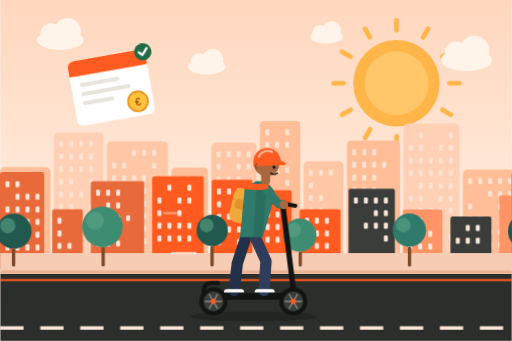
t = 0.00 s
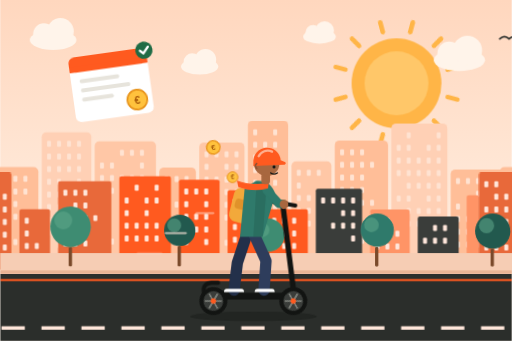
t = 1.67 s
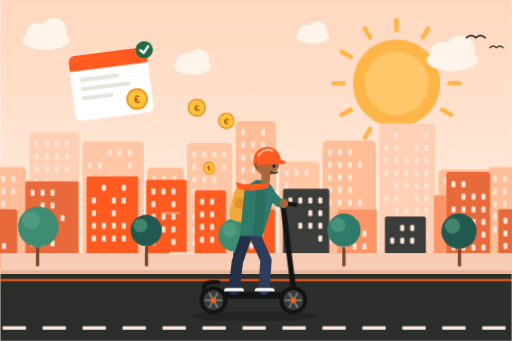
t = 3.33 s
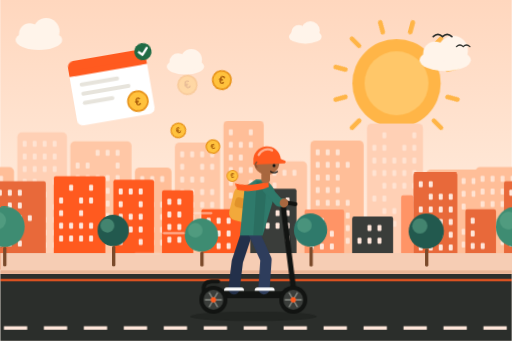
t = 5.00 s
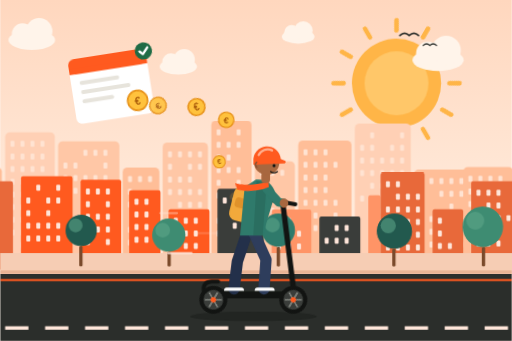
t = 6.67 s
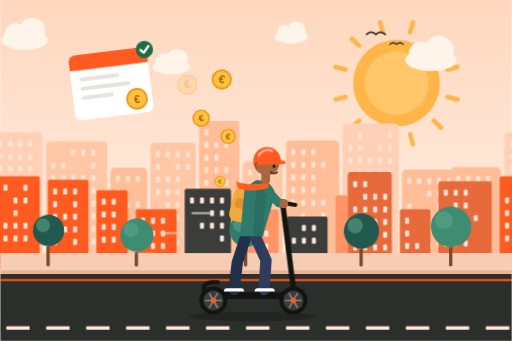
t = 8.33 s

The animated SVG that drew these frames (rendered in a browser with its animation timeline set to each time). Animation: 13 CSS @keyframes rules; frames cover the first 8.33 s, repeats indefinitely.

<svg xmlns="http://www.w3.org/2000/svg" viewBox="0 0 1536 1024" width="1536" height="1024" role="img" aria-labelledby="t">
<title id="t">Illustration : un salarié file en trottinette électrique dans une ville ensoleillée, des pièces en euros s'envolent derrière lui</title>
<style>
.scroll-slow{animation:scroll 70s linear infinite}
.scroll-mid{animation:scroll 26s linear infinite}
.scroll-fast{animation:scroll 11s linear infinite}
.clouds{animation:scroll 120s linear infinite}
@keyframes scroll{to{transform:translateX(-1536px)}}
.rays{transform-origin:0 0;animation:spin 40s linear infinite}
@keyframes spin{to{transform:rotate(360deg)}}
.sun-core{transform-origin:1190px 250px;animation:pulse 4s ease-in-out infinite}
@keyframes pulse{50%{transform:scale(1.04)}}
.dash{animation:dash .55s linear infinite}
@keyframes dash{to{stroke-dashoffset:-120}}
.wheel{animation:spin .5s linear infinite}
.rider{animation:bob .9s ease-in-out infinite}
@keyframes bob{50%{transform:translateY(-5px)}}
.scarf{transform-origin:806px 548px;animation:flap .45s ease-in-out infinite alternate}
@keyframes flap{to{transform:rotate(-9deg) scaleX(1.08)}}
.sway{transform-box:fill-box;transform-origin:50% 100%;animation:sway 3.2s ease-in-out infinite alternate}
@keyframes sway{from{transform:rotate(-2deg)}to{transform:rotate(2deg)}}
.speed line{animation:speed 1.1s linear infinite}
.speed line:nth-child(2){animation-delay:-.35s}.speed line:nth-child(3){animation-delay:-.7s}
@keyframes speed{0%{transform:translateX(40px);opacity:0}30%{opacity:.9}100%{transform:translateX(-160px);opacity:0}}
.coin{opacity:0;transform:translate(700px,600px);animation:rise0 5.5s ease-out infinite}
.coin.c1{animation-name:rise1}.coin.c2{animation-name:rise2}
@keyframes rise0{0%{opacity:0;transform:translate(705px,600px) scale(.5)}12%{opacity:1}80%{opacity:1}100%{opacity:0;transform:translate(560px,250px) scale(1.05) rotate(-20deg)}}
@keyframes rise1{0%{opacity:0;transform:translate(705px,600px) scale(.5)}12%{opacity:1}80%{opacity:1}100%{opacity:0;transform:translate(660px,190px) scale(1.1) rotate(15deg)}}
@keyframes rise2{0%{opacity:0;transform:translate(705px,600px) scale(.5)}12%{opacity:1}80%{opacity:1}100%{opacity:0;transform:translate(460px,300px) scale(.95) rotate(-35deg)}}
.badge{transform-origin:330px 250px;animation:badge 5.5s ease-in-out infinite}
@keyframes badge{0%,100%{transform:translateY(0) rotate(-4deg)}50%{transform:translateY(-12px) rotate(-1deg)}}
.bird{animation:bird 30s linear infinite}
@keyframes bird{from{transform:translate(1600px,0)}to{transform:translate(-200px,-60px)}}
@media (prefers-reduced-motion:reduce){*{animation:none!important}.coin{opacity:1}.coin.c0{transform:translate(610px,380px)}.coin.c1{transform:translate(680px,300px)}.coin.c2{transform:translate(540px,430px)}}
</style>
<defs>
 <linearGradient id="sky" x1="0" y1="0" x2="0" y2="1"><stop offset="0" stop-color="#FFD7BE"/><stop offset=".65" stop-color="#FFEBDC"/><stop offset="1" stop-color="#FFF4EA"/></linearGradient>
</defs>
<rect width="1536" height="1024" fill="url(#sky)"/>
<g transform="translate(1190 250)"><g class="rays"><rect x="-7" y="-196" width="14" height="44" rx="7" fill="#FFB547" transform="rotate(0)"/><rect x="-7" y="-196" width="14" height="44" rx="7" fill="#FFB547" transform="rotate(30)"/><rect x="-7" y="-196" width="14" height="44" rx="7" fill="#FFB547" transform="rotate(60)"/><rect x="-7" y="-196" width="14" height="44" rx="7" fill="#FFB547" transform="rotate(90)"/><rect x="-7" y="-196" width="14" height="44" rx="7" fill="#FFB547" transform="rotate(120)"/><rect x="-7" y="-196" width="14" height="44" rx="7" fill="#FFB547" transform="rotate(150)"/><rect x="-7" y="-196" width="14" height="44" rx="7" fill="#FFB547" transform="rotate(180)"/><rect x="-7" y="-196" width="14" height="44" rx="7" fill="#FFB547" transform="rotate(210)"/><rect x="-7" y="-196" width="14" height="44" rx="7" fill="#FFB547" transform="rotate(240)"/><rect x="-7" y="-196" width="14" height="44" rx="7" fill="#FFB547" transform="rotate(270)"/><rect x="-7" y="-196" width="14" height="44" rx="7" fill="#FFB547" transform="rotate(300)"/><rect x="-7" y="-196" width="14" height="44" rx="7" fill="#FFB547" transform="rotate(330)"/></g></g>
<circle class="sun-core" cx="1190" cy="250" r="130" fill="#FFB547"/>
<circle cx="1190" cy="250" r="96" fill="#FFC769"/>
<g class="clouds"><g transform="translate(180 120) scale(1.00)"><ellipse cx="0" cy="0" rx="70" ry="30" fill="#FFF4EA"/><circle cx="-28" cy="-18" r="32" fill="#FFF4EA"/><circle cx="22" cy="-26" r="40" fill="#FFF4EA"/></g><g transform="translate(620 200) scale(0.80)"><ellipse cx="0" cy="0" rx="70" ry="30" fill="#FFF4EA"/><circle cx="-28" cy="-18" r="32" fill="#FFF4EA"/><circle cx="22" cy="-26" r="40" fill="#FFF4EA"/></g><g transform="translate(980 110) scale(0.70)"><ellipse cx="0" cy="0" rx="70" ry="30" fill="#FFF4EA"/><circle cx="-28" cy="-18" r="32" fill="#FFF4EA"/><circle cx="22" cy="-26" r="40" fill="#FFF4EA"/></g><g transform="translate(1400 180) scale(1.10)"><ellipse cx="0" cy="0" rx="70" ry="30" fill="#FFF4EA"/><circle cx="-28" cy="-18" r="32" fill="#FFF4EA"/><circle cx="22" cy="-26" r="40" fill="#FFF4EA"/></g><g transform="translate(1536 0)"><g transform="translate(180 120) scale(1.00)"><ellipse cx="0" cy="0" rx="70" ry="30" fill="#FFF4EA"/><circle cx="-28" cy="-18" r="32" fill="#FFF4EA"/><circle cx="22" cy="-26" r="40" fill="#FFF4EA"/></g><g transform="translate(620 200) scale(0.80)"><ellipse cx="0" cy="0" rx="70" ry="30" fill="#FFF4EA"/><circle cx="-28" cy="-18" r="32" fill="#FFF4EA"/><circle cx="22" cy="-26" r="40" fill="#FFF4EA"/></g><g transform="translate(980 110) scale(0.70)"><ellipse cx="0" cy="0" rx="70" ry="30" fill="#FFF4EA"/><circle cx="-28" cy="-18" r="32" fill="#FFF4EA"/><circle cx="22" cy="-26" r="40" fill="#FFF4EA"/></g><g transform="translate(1400 180) scale(1.10)"><ellipse cx="0" cy="0" rx="70" ry="30" fill="#FFF4EA"/><circle cx="-28" cy="-18" r="32" fill="#FFF4EA"/><circle cx="22" cy="-26" r="40" fill="#FFF4EA"/></g></g></g>
<g class="bird"><path d="M0 120 q14 -14 28 0 q14 -14 28 0" fill="none" stroke="#2B2E2B" stroke-width="5" stroke-linecap="round"/><path d="M70 150 q10 -10 20 0 q10 -10 20 0" fill="none" stroke="#2B2E2B" stroke-width="4" stroke-linecap="round"/></g>
<g class="scroll-slow"><g><rect x="0" y="502" width="151" height="298" rx="14" fill="#FFBE98"/><rect x="16" y="528" width="12" height="18" rx="3" fill="#FFE3D2"/><rect x="46" y="528" width="12" height="18" rx="3" fill="#FFE3D2"/><rect x="76" y="528" width="12" height="18" rx="3" fill="#FFE3D2"/><rect x="106" y="528" width="12" height="18" rx="3" fill="#FFE3D2"/><rect x="16" y="566" width="12" height="18" rx="3" fill="#FFE3D2"/><rect x="46" y="566" width="12" height="18" rx="3" fill="#FFE3D2"/><rect x="76" y="566" width="12" height="18" rx="3" fill="#FFE3D2"/><rect x="106" y="566" width="12" height="18" rx="3" fill="#FFE3D2"/><rect x="16" y="604" width="12" height="18" rx="3" fill="#FFE3D2"/><rect x="46" y="604" width="12" height="18" rx="3" fill="#FFE3D2"/><rect x="76" y="604" width="12" height="18" rx="3" fill="#FFE3D2"/><rect x="16" y="642" width="12" height="18" rx="3" fill="#FFE3D2"/><rect x="46" y="642" width="12" height="18" rx="3" fill="#FFE3D2"/><rect x="76" y="642" width="12" height="18" rx="3" fill="#FFE3D2"/><rect x="16" y="680" width="12" height="18" rx="3" fill="#FFE3D2"/><rect x="46" y="680" width="12" height="18" rx="3" fill="#FFE3D2"/><rect x="106" y="680" width="12" height="18" rx="3" fill="#FFE3D2"/><rect x="46" y="718" width="12" height="18" rx="3" fill="#FFE3D2"/><rect x="76" y="718" width="12" height="18" rx="3" fill="#FFE3D2"/><rect x="106" y="718" width="12" height="18" rx="3" fill="#FFE3D2"/><rect x="161" y="397" width="149" height="403" rx="14" fill="#FFD0B5"/><rect x="177" y="423" width="12" height="18" rx="3" fill="#FFE3D2"/><rect x="207" y="423" width="12" height="18" rx="3" fill="#FFE3D2"/><rect x="237" y="423" width="12" height="18" rx="3" fill="#FFE3D2"/><rect x="267" y="423" width="12" height="18" rx="3" fill="#FFE3D2"/><rect x="177" y="461" width="12" height="18" rx="3" fill="#FFE3D2"/><rect x="207" y="461" width="12" height="18" rx="3" fill="#FFE3D2"/><rect x="237" y="461" width="12" height="18" rx="3" fill="#FFE3D2"/><rect x="267" y="461" width="12" height="18" rx="3" fill="#FFE3D2"/><rect x="177" y="499" width="12" height="18" rx="3" fill="#FFE3D2"/><rect x="207" y="499" width="12" height="18" rx="3" fill="#FFE3D2"/><rect x="237" y="499" width="12" height="18" rx="3" fill="#FFE3D2"/><rect x="267" y="499" width="12" height="18" rx="3" fill="#FFE3D2"/><rect x="177" y="537" width="12" height="18" rx="3" fill="#FFE3D2"/><rect x="207" y="537" width="12" height="18" rx="3" fill="#FFE3D2"/><rect x="267" y="537" width="12" height="18" rx="3" fill="#FFE3D2"/><rect x="177" y="575" width="12" height="18" rx="3" fill="#FFE3D2"/><rect x="207" y="575" width="12" height="18" rx="3" fill="#FFE3D2"/><rect x="237" y="575" width="12" height="18" rx="3" fill="#FFE3D2"/><rect x="177" y="613" width="12" height="18" rx="3" fill="#FFE3D2"/><rect x="207" y="613" width="12" height="18" rx="3" fill="#FFE3D2"/><rect x="267" y="613" width="12" height="18" rx="3" fill="#FFE3D2"/><rect x="177" y="651" width="12" height="18" rx="3" fill="#FFE3D2"/><rect x="207" y="651" width="12" height="18" rx="3" fill="#FFE3D2"/><rect x="237" y="651" width="12" height="18" rx="3" fill="#FFE3D2"/><rect x="267" y="651" width="12" height="18" rx="3" fill="#FFE3D2"/><rect x="177" y="689" width="12" height="18" rx="3" fill="#FFE3D2"/><rect x="207" y="689" width="12" height="18" rx="3" fill="#FFE3D2"/><rect x="237" y="689" width="12" height="18" rx="3" fill="#FFE3D2"/><rect x="267" y="689" width="12" height="18" rx="3" fill="#FFE3D2"/><rect x="207" y="727" width="12" height="18" rx="3" fill="#FFE3D2"/><rect x="237" y="727" width="12" height="18" rx="3" fill="#FFE3D2"/><rect x="267" y="727" width="12" height="18" rx="3" fill="#FFE3D2"/><rect x="320" y="424" width="184" height="376" rx="14" fill="#FFC7A6"/><rect x="396" y="450" width="12" height="18" rx="3" fill="#FFE3D2"/><rect x="426" y="450" width="12" height="18" rx="3" fill="#FFE3D2"/><rect x="456" y="450" width="12" height="18" rx="3" fill="#FFE3D2"/><rect x="336" y="488" width="12" height="18" rx="3" fill="#FFE3D2"/><rect x="366" y="488" width="12" height="18" rx="3" fill="#FFE3D2"/><rect x="456" y="488" width="12" height="18" rx="3" fill="#FFE3D2"/><rect x="336" y="526" width="12" height="18" rx="3" fill="#FFE3D2"/><rect x="366" y="526" width="12" height="18" rx="3" fill="#FFE3D2"/><rect x="396" y="526" width="12" height="18" rx="3" fill="#FFE3D2"/><rect x="426" y="526" width="12" height="18" rx="3" fill="#FFE3D2"/><rect x="456" y="526" width="12" height="18" rx="3" fill="#FFE3D2"/><rect x="336" y="564" width="12" height="18" rx="3" fill="#FFE3D2"/><rect x="366" y="564" width="12" height="18" rx="3" fill="#FFE3D2"/><rect x="396" y="564" width="12" height="18" rx="3" fill="#FFE3D2"/><rect x="426" y="564" width="12" height="18" rx="3" fill="#FFE3D2"/><rect x="456" y="564" width="12" height="18" rx="3" fill="#FFE3D2"/><rect x="336" y="602" width="12" height="18" rx="3" fill="#FFE3D2"/><rect x="396" y="602" width="12" height="18" rx="3" fill="#FFE3D2"/><rect x="426" y="602" width="12" height="18" rx="3" fill="#FFE3D2"/><rect x="456" y="602" width="12" height="18" rx="3" fill="#FFE3D2"/><rect x="426" y="640" width="12" height="18" rx="3" fill="#FFE3D2"/><rect x="456" y="640" width="12" height="18" rx="3" fill="#FFE3D2"/><rect x="336" y="678" width="12" height="18" rx="3" fill="#FFE3D2"/><rect x="426" y="678" width="12" height="18" rx="3" fill="#FFE3D2"/><rect x="456" y="678" width="12" height="18" rx="3" fill="#FFE3D2"/><rect x="336" y="716" width="12" height="18" rx="3" fill="#FFE3D2"/><rect x="366" y="716" width="12" height="18" rx="3" fill="#FFE3D2"/><rect x="396" y="716" width="12" height="18" rx="3" fill="#FFE3D2"/><rect x="426" y="716" width="12" height="18" rx="3" fill="#FFE3D2"/><rect x="456" y="716" width="12" height="18" rx="3" fill="#FFE3D2"/><rect x="514" y="503" width="110" height="297" rx="14" fill="#FFBE98"/><rect x="530" y="529" width="12" height="18" rx="3" fill="#FFE3D2"/><rect x="560" y="529" width="12" height="18" rx="3" fill="#FFE3D2"/><rect x="590" y="529" width="12" height="18" rx="3" fill="#FFE3D2"/><rect x="530" y="567" width="12" height="18" rx="3" fill="#FFE3D2"/><rect x="530" y="605" width="12" height="18" rx="3" fill="#FFE3D2"/><rect x="560" y="605" width="12" height="18" rx="3" fill="#FFE3D2"/><rect x="590" y="605" width="12" height="18" rx="3" fill="#FFE3D2"/><rect x="590" y="643" width="12" height="18" rx="3" fill="#FFE3D2"/><rect x="530" y="681" width="12" height="18" rx="3" fill="#FFE3D2"/><rect x="560" y="681" width="12" height="18" rx="3" fill="#FFE3D2"/><rect x="590" y="681" width="12" height="18" rx="3" fill="#FFE3D2"/><rect x="530" y="719" width="12" height="18" rx="3" fill="#FFE3D2"/><rect x="560" y="719" width="12" height="18" rx="3" fill="#FFE3D2"/><rect x="590" y="719" width="12" height="18" rx="3" fill="#FFE3D2"/><rect x="634" y="428" width="136" height="372" rx="14" fill="#FFC7A6"/><rect x="650" y="454" width="12" height="18" rx="3" fill="#FFE3D2"/><rect x="680" y="454" width="12" height="18" rx="3" fill="#FFE3D2"/><rect x="710" y="454" width="12" height="18" rx="3" fill="#FFE3D2"/><rect x="740" y="454" width="12" height="18" rx="3" fill="#FFE3D2"/><rect x="650" y="492" width="12" height="18" rx="3" fill="#FFE3D2"/><rect x="710" y="492" width="12" height="18" rx="3" fill="#FFE3D2"/><rect x="740" y="492" width="12" height="18" rx="3" fill="#FFE3D2"/><rect x="650" y="530" width="12" height="18" rx="3" fill="#FFE3D2"/><rect x="680" y="530" width="12" height="18" rx="3" fill="#FFE3D2"/><rect x="710" y="530" width="12" height="18" rx="3" fill="#FFE3D2"/><rect x="650" y="568" width="12" height="18" rx="3" fill="#FFE3D2"/><rect x="680" y="568" width="12" height="18" rx="3" fill="#FFE3D2"/><rect x="710" y="568" width="12" height="18" rx="3" fill="#FFE3D2"/><rect x="740" y="568" width="12" height="18" rx="3" fill="#FFE3D2"/><rect x="680" y="606" width="12" height="18" rx="3" fill="#FFE3D2"/><rect x="710" y="606" width="12" height="18" rx="3" fill="#FFE3D2"/><rect x="740" y="606" width="12" height="18" rx="3" fill="#FFE3D2"/><rect x="650" y="644" width="12" height="18" rx="3" fill="#FFE3D2"/><rect x="680" y="644" width="12" height="18" rx="3" fill="#FFE3D2"/><rect x="710" y="644" width="12" height="18" rx="3" fill="#FFE3D2"/><rect x="740" y="644" width="12" height="18" rx="3" fill="#FFE3D2"/><rect x="650" y="682" width="12" height="18" rx="3" fill="#FFE3D2"/><rect x="680" y="682" width="12" height="18" rx="3" fill="#FFE3D2"/><rect x="740" y="682" width="12" height="18" rx="3" fill="#FFE3D2"/><rect x="650" y="720" width="12" height="18" rx="3" fill="#FFE3D2"/><rect x="710" y="720" width="12" height="18" rx="3" fill="#FFE3D2"/><rect x="740" y="720" width="12" height="18" rx="3" fill="#FFE3D2"/><rect x="780" y="362" width="121" height="438" rx="14" fill="#FFBE98"/><rect x="796" y="388" width="12" height="18" rx="3" fill="#FFE3D2"/><rect x="856" y="388" width="12" height="18" rx="3" fill="#FFE3D2"/><rect x="796" y="426" width="12" height="18" rx="3" fill="#FFE3D2"/><rect x="826" y="426" width="12" height="18" rx="3" fill="#FFE3D2"/><rect x="856" y="426" width="12" height="18" rx="3" fill="#FFE3D2"/><rect x="796" y="464" width="12" height="18" rx="3" fill="#FFE3D2"/><rect x="826" y="464" width="12" height="18" rx="3" fill="#FFE3D2"/><rect x="796" y="502" width="12" height="18" rx="3" fill="#FFE3D2"/><rect x="826" y="502" width="12" height="18" rx="3" fill="#FFE3D2"/><rect x="856" y="502" width="12" height="18" rx="3" fill="#FFE3D2"/><rect x="796" y="540" width="12" height="18" rx="3" fill="#FFE3D2"/><rect x="856" y="540" width="12" height="18" rx="3" fill="#FFE3D2"/><rect x="796" y="578" width="12" height="18" rx="3" fill="#FFE3D2"/><rect x="826" y="578" width="12" height="18" rx="3" fill="#FFE3D2"/><rect x="826" y="616" width="12" height="18" rx="3" fill="#FFE3D2"/><rect x="856" y="616" width="12" height="18" rx="3" fill="#FFE3D2"/><rect x="796" y="654" width="12" height="18" rx="3" fill="#FFE3D2"/><rect x="826" y="654" width="12" height="18" rx="3" fill="#FFE3D2"/><rect x="796" y="692" width="12" height="18" rx="3" fill="#FFE3D2"/><rect x="826" y="692" width="12" height="18" rx="3" fill="#FFE3D2"/><rect x="911" y="484" width="120" height="316" rx="14" fill="#FFC7A6"/><rect x="927" y="510" width="12" height="18" rx="3" fill="#FFE3D2"/><rect x="957" y="510" width="12" height="18" rx="3" fill="#FFE3D2"/><rect x="987" y="510" width="12" height="18" rx="3" fill="#FFE3D2"/><rect x="927" y="548" width="12" height="18" rx="3" fill="#FFE3D2"/><rect x="927" y="586" width="12" height="18" rx="3" fill="#FFE3D2"/><rect x="957" y="586" width="12" height="18" rx="3" fill="#FFE3D2"/><rect x="927" y="624" width="12" height="18" rx="3" fill="#FFE3D2"/><rect x="957" y="624" width="12" height="18" rx="3" fill="#FFE3D2"/><rect x="957" y="662" width="12" height="18" rx="3" fill="#FFE3D2"/><rect x="987" y="662" width="12" height="18" rx="3" fill="#FFE3D2"/><rect x="927" y="700" width="12" height="18" rx="3" fill="#FFE3D2"/><rect x="987" y="700" width="12" height="18" rx="3" fill="#FFE3D2"/><rect x="1041" y="422" width="160" height="378" rx="14" fill="#FFBE98"/><rect x="1057" y="448" width="12" height="18" rx="3" fill="#FFE3D2"/><rect x="1087" y="448" width="12" height="18" rx="3" fill="#FFE3D2"/><rect x="1117" y="448" width="12" height="18" rx="3" fill="#FFE3D2"/><rect x="1057" y="486" width="12" height="18" rx="3" fill="#FFE3D2"/><rect x="1087" y="486" width="12" height="18" rx="3" fill="#FFE3D2"/><rect x="1117" y="486" width="12" height="18" rx="3" fill="#FFE3D2"/><rect x="1147" y="486" width="12" height="18" rx="3" fill="#FFE3D2"/><rect x="1057" y="524" width="12" height="18" rx="3" fill="#FFE3D2"/><rect x="1087" y="524" width="12" height="18" rx="3" fill="#FFE3D2"/><rect x="1117" y="524" width="12" height="18" rx="3" fill="#FFE3D2"/><rect x="1057" y="562" width="12" height="18" rx="3" fill="#FFE3D2"/><rect x="1087" y="562" width="12" height="18" rx="3" fill="#FFE3D2"/><rect x="1117" y="562" width="12" height="18" rx="3" fill="#FFE3D2"/><rect x="1057" y="600" width="12" height="18" rx="3" fill="#FFE3D2"/><rect x="1087" y="600" width="12" height="18" rx="3" fill="#FFE3D2"/><rect x="1117" y="600" width="12" height="18" rx="3" fill="#FFE3D2"/><rect x="1147" y="600" width="12" height="18" rx="3" fill="#FFE3D2"/><rect x="1087" y="638" width="12" height="18" rx="3" fill="#FFE3D2"/><rect x="1147" y="638" width="12" height="18" rx="3" fill="#FFE3D2"/><rect x="1057" y="676" width="12" height="18" rx="3" fill="#FFE3D2"/><rect x="1087" y="676" width="12" height="18" rx="3" fill="#FFE3D2"/><rect x="1117" y="676" width="12" height="18" rx="3" fill="#FFE3D2"/><rect x="1147" y="676" width="12" height="18" rx="3" fill="#FFE3D2"/><rect x="1057" y="714" width="12" height="18" rx="3" fill="#FFE3D2"/><rect x="1117" y="714" width="12" height="18" rx="3" fill="#FFE3D2"/><rect x="1147" y="714" width="12" height="18" rx="3" fill="#FFE3D2"/><rect x="1211" y="371" width="168" height="429" rx="14" fill="#FFD0B5"/><rect x="1257" y="397" width="12" height="18" rx="3" fill="#FFE3D2"/><rect x="1347" y="397" width="12" height="18" rx="3" fill="#FFE3D2"/><rect x="1227" y="435" width="12" height="18" rx="3" fill="#FFE3D2"/><rect x="1257" y="435" width="12" height="18" rx="3" fill="#FFE3D2"/><rect x="1317" y="435" width="12" height="18" rx="3" fill="#FFE3D2"/><rect x="1347" y="435" width="12" height="18" rx="3" fill="#FFE3D2"/><rect x="1227" y="473" width="12" height="18" rx="3" fill="#FFE3D2"/><rect x="1257" y="473" width="12" height="18" rx="3" fill="#FFE3D2"/><rect x="1287" y="473" width="12" height="18" rx="3" fill="#FFE3D2"/><rect x="1317" y="473" width="12" height="18" rx="3" fill="#FFE3D2"/><rect x="1347" y="473" width="12" height="18" rx="3" fill="#FFE3D2"/><rect x="1227" y="511" width="12" height="18" rx="3" fill="#FFE3D2"/><rect x="1257" y="511" width="12" height="18" rx="3" fill="#FFE3D2"/><rect x="1287" y="511" width="12" height="18" rx="3" fill="#FFE3D2"/><rect x="1317" y="511" width="12" height="18" rx="3" fill="#FFE3D2"/><rect x="1347" y="511" width="12" height="18" rx="3" fill="#FFE3D2"/><rect x="1257" y="549" width="12" height="18" rx="3" fill="#FFE3D2"/><rect x="1287" y="549" width="12" height="18" rx="3" fill="#FFE3D2"/><rect x="1317" y="549" width="12" height="18" rx="3" fill="#FFE3D2"/><rect x="1347" y="549" width="12" height="18" rx="3" fill="#FFE3D2"/><rect x="1227" y="587" width="12" height="18" rx="3" fill="#FFE3D2"/><rect x="1257" y="587" width="12" height="18" rx="3" fill="#FFE3D2"/><rect x="1317" y="587" width="12" height="18" rx="3" fill="#FFE3D2"/><rect x="1347" y="587" width="12" height="18" rx="3" fill="#FFE3D2"/><rect x="1257" y="625" width="12" height="18" rx="3" fill="#FFE3D2"/><rect x="1287" y="625" width="12" height="18" rx="3" fill="#FFE3D2"/><rect x="1317" y="625" width="12" height="18" rx="3" fill="#FFE3D2"/><rect x="1347" y="625" width="12" height="18" rx="3" fill="#FFE3D2"/><rect x="1257" y="663" width="12" height="18" rx="3" fill="#FFE3D2"/><rect x="1287" y="663" width="12" height="18" rx="3" fill="#FFE3D2"/><rect x="1317" y="663" width="12" height="18" rx="3" fill="#FFE3D2"/><rect x="1317" y="701" width="12" height="18" rx="3" fill="#FFE3D2"/><rect x="1347" y="701" width="12" height="18" rx="3" fill="#FFE3D2"/><rect x="1389" y="509" width="163" height="291" rx="14" fill="#FFBE98"/><rect x="1405" y="535" width="12" height="18" rx="3" fill="#FFE3D2"/><rect x="1435" y="535" width="12" height="18" rx="3" fill="#FFE3D2"/><rect x="1465" y="535" width="12" height="18" rx="3" fill="#FFE3D2"/><rect x="1495" y="535" width="12" height="18" rx="3" fill="#FFE3D2"/><rect x="1525" y="535" width="12" height="18" rx="3" fill="#FFE3D2"/><rect x="1465" y="573" width="12" height="18" rx="3" fill="#FFE3D2"/><rect x="1495" y="573" width="12" height="18" rx="3" fill="#FFE3D2"/><rect x="1525" y="573" width="12" height="18" rx="3" fill="#FFE3D2"/><rect x="1405" y="611" width="12" height="18" rx="3" fill="#FFE3D2"/><rect x="1495" y="611" width="12" height="18" rx="3" fill="#FFE3D2"/><rect x="1405" y="649" width="12" height="18" rx="3" fill="#FFE3D2"/><rect x="1435" y="649" width="12" height="18" rx="3" fill="#FFE3D2"/><rect x="1525" y="649" width="12" height="18" rx="3" fill="#FFE3D2"/><rect x="1405" y="687" width="12" height="18" rx="3" fill="#FFE3D2"/><rect x="1435" y="687" width="12" height="18" rx="3" fill="#FFE3D2"/><rect x="1465" y="687" width="12" height="18" rx="3" fill="#FFE3D2"/><rect x="1495" y="687" width="12" height="18" rx="3" fill="#FFE3D2"/><rect x="1525" y="687" width="12" height="18" rx="3" fill="#FFE3D2"/><rect x="1405" y="725" width="12" height="18" rx="3" fill="#FFE3D2"/><rect x="1435" y="725" width="12" height="18" rx="3" fill="#FFE3D2"/><rect x="1465" y="725" width="12" height="18" rx="3" fill="#FFE3D2"/><rect x="1495" y="725" width="12" height="18" rx="3" fill="#FFE3D2"/><rect x="1525" y="725" width="12" height="18" rx="3" fill="#FFE3D2"/></g><g transform="translate(1536 0)"><rect x="0" y="502" width="151" height="298" rx="14" fill="#FFBE98"/><rect x="16" y="528" width="12" height="18" rx="3" fill="#FFE3D2"/><rect x="46" y="528" width="12" height="18" rx="3" fill="#FFE3D2"/><rect x="76" y="528" width="12" height="18" rx="3" fill="#FFE3D2"/><rect x="106" y="528" width="12" height="18" rx="3" fill="#FFE3D2"/><rect x="16" y="566" width="12" height="18" rx="3" fill="#FFE3D2"/><rect x="46" y="566" width="12" height="18" rx="3" fill="#FFE3D2"/><rect x="76" y="566" width="12" height="18" rx="3" fill="#FFE3D2"/><rect x="106" y="566" width="12" height="18" rx="3" fill="#FFE3D2"/><rect x="16" y="604" width="12" height="18" rx="3" fill="#FFE3D2"/><rect x="46" y="604" width="12" height="18" rx="3" fill="#FFE3D2"/><rect x="76" y="604" width="12" height="18" rx="3" fill="#FFE3D2"/><rect x="16" y="642" width="12" height="18" rx="3" fill="#FFE3D2"/><rect x="46" y="642" width="12" height="18" rx="3" fill="#FFE3D2"/><rect x="76" y="642" width="12" height="18" rx="3" fill="#FFE3D2"/><rect x="16" y="680" width="12" height="18" rx="3" fill="#FFE3D2"/><rect x="46" y="680" width="12" height="18" rx="3" fill="#FFE3D2"/><rect x="106" y="680" width="12" height="18" rx="3" fill="#FFE3D2"/><rect x="46" y="718" width="12" height="18" rx="3" fill="#FFE3D2"/><rect x="76" y="718" width="12" height="18" rx="3" fill="#FFE3D2"/><rect x="106" y="718" width="12" height="18" rx="3" fill="#FFE3D2"/><rect x="161" y="397" width="149" height="403" rx="14" fill="#FFD0B5"/><rect x="177" y="423" width="12" height="18" rx="3" fill="#FFE3D2"/><rect x="207" y="423" width="12" height="18" rx="3" fill="#FFE3D2"/><rect x="237" y="423" width="12" height="18" rx="3" fill="#FFE3D2"/><rect x="267" y="423" width="12" height="18" rx="3" fill="#FFE3D2"/><rect x="177" y="461" width="12" height="18" rx="3" fill="#FFE3D2"/><rect x="207" y="461" width="12" height="18" rx="3" fill="#FFE3D2"/><rect x="237" y="461" width="12" height="18" rx="3" fill="#FFE3D2"/><rect x="267" y="461" width="12" height="18" rx="3" fill="#FFE3D2"/><rect x="177" y="499" width="12" height="18" rx="3" fill="#FFE3D2"/><rect x="207" y="499" width="12" height="18" rx="3" fill="#FFE3D2"/><rect x="237" y="499" width="12" height="18" rx="3" fill="#FFE3D2"/><rect x="267" y="499" width="12" height="18" rx="3" fill="#FFE3D2"/><rect x="177" y="537" width="12" height="18" rx="3" fill="#FFE3D2"/><rect x="207" y="537" width="12" height="18" rx="3" fill="#FFE3D2"/><rect x="267" y="537" width="12" height="18" rx="3" fill="#FFE3D2"/><rect x="177" y="575" width="12" height="18" rx="3" fill="#FFE3D2"/><rect x="207" y="575" width="12" height="18" rx="3" fill="#FFE3D2"/><rect x="237" y="575" width="12" height="18" rx="3" fill="#FFE3D2"/><rect x="177" y="613" width="12" height="18" rx="3" fill="#FFE3D2"/><rect x="207" y="613" width="12" height="18" rx="3" fill="#FFE3D2"/><rect x="267" y="613" width="12" height="18" rx="3" fill="#FFE3D2"/><rect x="177" y="651" width="12" height="18" rx="3" fill="#FFE3D2"/><rect x="207" y="651" width="12" height="18" rx="3" fill="#FFE3D2"/><rect x="237" y="651" width="12" height="18" rx="3" fill="#FFE3D2"/><rect x="267" y="651" width="12" height="18" rx="3" fill="#FFE3D2"/><rect x="177" y="689" width="12" height="18" rx="3" fill="#FFE3D2"/><rect x="207" y="689" width="12" height="18" rx="3" fill="#FFE3D2"/><rect x="237" y="689" width="12" height="18" rx="3" fill="#FFE3D2"/><rect x="267" y="689" width="12" height="18" rx="3" fill="#FFE3D2"/><rect x="207" y="727" width="12" height="18" rx="3" fill="#FFE3D2"/><rect x="237" y="727" width="12" height="18" rx="3" fill="#FFE3D2"/><rect x="267" y="727" width="12" height="18" rx="3" fill="#FFE3D2"/><rect x="320" y="424" width="184" height="376" rx="14" fill="#FFC7A6"/><rect x="396" y="450" width="12" height="18" rx="3" fill="#FFE3D2"/><rect x="426" y="450" width="12" height="18" rx="3" fill="#FFE3D2"/><rect x="456" y="450" width="12" height="18" rx="3" fill="#FFE3D2"/><rect x="336" y="488" width="12" height="18" rx="3" fill="#FFE3D2"/><rect x="366" y="488" width="12" height="18" rx="3" fill="#FFE3D2"/><rect x="456" y="488" width="12" height="18" rx="3" fill="#FFE3D2"/><rect x="336" y="526" width="12" height="18" rx="3" fill="#FFE3D2"/><rect x="366" y="526" width="12" height="18" rx="3" fill="#FFE3D2"/><rect x="396" y="526" width="12" height="18" rx="3" fill="#FFE3D2"/><rect x="426" y="526" width="12" height="18" rx="3" fill="#FFE3D2"/><rect x="456" y="526" width="12" height="18" rx="3" fill="#FFE3D2"/><rect x="336" y="564" width="12" height="18" rx="3" fill="#FFE3D2"/><rect x="366" y="564" width="12" height="18" rx="3" fill="#FFE3D2"/><rect x="396" y="564" width="12" height="18" rx="3" fill="#FFE3D2"/><rect x="426" y="564" width="12" height="18" rx="3" fill="#FFE3D2"/><rect x="456" y="564" width="12" height="18" rx="3" fill="#FFE3D2"/><rect x="336" y="602" width="12" height="18" rx="3" fill="#FFE3D2"/><rect x="396" y="602" width="12" height="18" rx="3" fill="#FFE3D2"/><rect x="426" y="602" width="12" height="18" rx="3" fill="#FFE3D2"/><rect x="456" y="602" width="12" height="18" rx="3" fill="#FFE3D2"/><rect x="426" y="640" width="12" height="18" rx="3" fill="#FFE3D2"/><rect x="456" y="640" width="12" height="18" rx="3" fill="#FFE3D2"/><rect x="336" y="678" width="12" height="18" rx="3" fill="#FFE3D2"/><rect x="426" y="678" width="12" height="18" rx="3" fill="#FFE3D2"/><rect x="456" y="678" width="12" height="18" rx="3" fill="#FFE3D2"/><rect x="336" y="716" width="12" height="18" rx="3" fill="#FFE3D2"/><rect x="366" y="716" width="12" height="18" rx="3" fill="#FFE3D2"/><rect x="396" y="716" width="12" height="18" rx="3" fill="#FFE3D2"/><rect x="426" y="716" width="12" height="18" rx="3" fill="#FFE3D2"/><rect x="456" y="716" width="12" height="18" rx="3" fill="#FFE3D2"/><rect x="514" y="503" width="110" height="297" rx="14" fill="#FFBE98"/><rect x="530" y="529" width="12" height="18" rx="3" fill="#FFE3D2"/><rect x="560" y="529" width="12" height="18" rx="3" fill="#FFE3D2"/><rect x="590" y="529" width="12" height="18" rx="3" fill="#FFE3D2"/><rect x="530" y="567" width="12" height="18" rx="3" fill="#FFE3D2"/><rect x="530" y="605" width="12" height="18" rx="3" fill="#FFE3D2"/><rect x="560" y="605" width="12" height="18" rx="3" fill="#FFE3D2"/><rect x="590" y="605" width="12" height="18" rx="3" fill="#FFE3D2"/><rect x="590" y="643" width="12" height="18" rx="3" fill="#FFE3D2"/><rect x="530" y="681" width="12" height="18" rx="3" fill="#FFE3D2"/><rect x="560" y="681" width="12" height="18" rx="3" fill="#FFE3D2"/><rect x="590" y="681" width="12" height="18" rx="3" fill="#FFE3D2"/><rect x="530" y="719" width="12" height="18" rx="3" fill="#FFE3D2"/><rect x="560" y="719" width="12" height="18" rx="3" fill="#FFE3D2"/><rect x="590" y="719" width="12" height="18" rx="3" fill="#FFE3D2"/><rect x="634" y="428" width="136" height="372" rx="14" fill="#FFC7A6"/><rect x="650" y="454" width="12" height="18" rx="3" fill="#FFE3D2"/><rect x="680" y="454" width="12" height="18" rx="3" fill="#FFE3D2"/><rect x="710" y="454" width="12" height="18" rx="3" fill="#FFE3D2"/><rect x="740" y="454" width="12" height="18" rx="3" fill="#FFE3D2"/><rect x="650" y="492" width="12" height="18" rx="3" fill="#FFE3D2"/><rect x="710" y="492" width="12" height="18" rx="3" fill="#FFE3D2"/><rect x="740" y="492" width="12" height="18" rx="3" fill="#FFE3D2"/><rect x="650" y="530" width="12" height="18" rx="3" fill="#FFE3D2"/><rect x="680" y="530" width="12" height="18" rx="3" fill="#FFE3D2"/><rect x="710" y="530" width="12" height="18" rx="3" fill="#FFE3D2"/><rect x="650" y="568" width="12" height="18" rx="3" fill="#FFE3D2"/><rect x="680" y="568" width="12" height="18" rx="3" fill="#FFE3D2"/><rect x="710" y="568" width="12" height="18" rx="3" fill="#FFE3D2"/><rect x="740" y="568" width="12" height="18" rx="3" fill="#FFE3D2"/><rect x="680" y="606" width="12" height="18" rx="3" fill="#FFE3D2"/><rect x="710" y="606" width="12" height="18" rx="3" fill="#FFE3D2"/><rect x="740" y="606" width="12" height="18" rx="3" fill="#FFE3D2"/><rect x="650" y="644" width="12" height="18" rx="3" fill="#FFE3D2"/><rect x="680" y="644" width="12" height="18" rx="3" fill="#FFE3D2"/><rect x="710" y="644" width="12" height="18" rx="3" fill="#FFE3D2"/><rect x="740" y="644" width="12" height="18" rx="3" fill="#FFE3D2"/><rect x="650" y="682" width="12" height="18" rx="3" fill="#FFE3D2"/><rect x="680" y="682" width="12" height="18" rx="3" fill="#FFE3D2"/><rect x="740" y="682" width="12" height="18" rx="3" fill="#FFE3D2"/><rect x="650" y="720" width="12" height="18" rx="3" fill="#FFE3D2"/><rect x="710" y="720" width="12" height="18" rx="3" fill="#FFE3D2"/><rect x="740" y="720" width="12" height="18" rx="3" fill="#FFE3D2"/><rect x="780" y="362" width="121" height="438" rx="14" fill="#FFBE98"/><rect x="796" y="388" width="12" height="18" rx="3" fill="#FFE3D2"/><rect x="856" y="388" width="12" height="18" rx="3" fill="#FFE3D2"/><rect x="796" y="426" width="12" height="18" rx="3" fill="#FFE3D2"/><rect x="826" y="426" width="12" height="18" rx="3" fill="#FFE3D2"/><rect x="856" y="426" width="12" height="18" rx="3" fill="#FFE3D2"/><rect x="796" y="464" width="12" height="18" rx="3" fill="#FFE3D2"/><rect x="826" y="464" width="12" height="18" rx="3" fill="#FFE3D2"/><rect x="796" y="502" width="12" height="18" rx="3" fill="#FFE3D2"/><rect x="826" y="502" width="12" height="18" rx="3" fill="#FFE3D2"/><rect x="856" y="502" width="12" height="18" rx="3" fill="#FFE3D2"/><rect x="796" y="540" width="12" height="18" rx="3" fill="#FFE3D2"/><rect x="856" y="540" width="12" height="18" rx="3" fill="#FFE3D2"/><rect x="796" y="578" width="12" height="18" rx="3" fill="#FFE3D2"/><rect x="826" y="578" width="12" height="18" rx="3" fill="#FFE3D2"/><rect x="826" y="616" width="12" height="18" rx="3" fill="#FFE3D2"/><rect x="856" y="616" width="12" height="18" rx="3" fill="#FFE3D2"/><rect x="796" y="654" width="12" height="18" rx="3" fill="#FFE3D2"/><rect x="826" y="654" width="12" height="18" rx="3" fill="#FFE3D2"/><rect x="796" y="692" width="12" height="18" rx="3" fill="#FFE3D2"/><rect x="826" y="692" width="12" height="18" rx="3" fill="#FFE3D2"/><rect x="911" y="484" width="120" height="316" rx="14" fill="#FFC7A6"/><rect x="927" y="510" width="12" height="18" rx="3" fill="#FFE3D2"/><rect x="957" y="510" width="12" height="18" rx="3" fill="#FFE3D2"/><rect x="987" y="510" width="12" height="18" rx="3" fill="#FFE3D2"/><rect x="927" y="548" width="12" height="18" rx="3" fill="#FFE3D2"/><rect x="927" y="586" width="12" height="18" rx="3" fill="#FFE3D2"/><rect x="957" y="586" width="12" height="18" rx="3" fill="#FFE3D2"/><rect x="927" y="624" width="12" height="18" rx="3" fill="#FFE3D2"/><rect x="957" y="624" width="12" height="18" rx="3" fill="#FFE3D2"/><rect x="957" y="662" width="12" height="18" rx="3" fill="#FFE3D2"/><rect x="987" y="662" width="12" height="18" rx="3" fill="#FFE3D2"/><rect x="927" y="700" width="12" height="18" rx="3" fill="#FFE3D2"/><rect x="987" y="700" width="12" height="18" rx="3" fill="#FFE3D2"/><rect x="1041" y="422" width="160" height="378" rx="14" fill="#FFBE98"/><rect x="1057" y="448" width="12" height="18" rx="3" fill="#FFE3D2"/><rect x="1087" y="448" width="12" height="18" rx="3" fill="#FFE3D2"/><rect x="1117" y="448" width="12" height="18" rx="3" fill="#FFE3D2"/><rect x="1057" y="486" width="12" height="18" rx="3" fill="#FFE3D2"/><rect x="1087" y="486" width="12" height="18" rx="3" fill="#FFE3D2"/><rect x="1117" y="486" width="12" height="18" rx="3" fill="#FFE3D2"/><rect x="1147" y="486" width="12" height="18" rx="3" fill="#FFE3D2"/><rect x="1057" y="524" width="12" height="18" rx="3" fill="#FFE3D2"/><rect x="1087" y="524" width="12" height="18" rx="3" fill="#FFE3D2"/><rect x="1117" y="524" width="12" height="18" rx="3" fill="#FFE3D2"/><rect x="1057" y="562" width="12" height="18" rx="3" fill="#FFE3D2"/><rect x="1087" y="562" width="12" height="18" rx="3" fill="#FFE3D2"/><rect x="1117" y="562" width="12" height="18" rx="3" fill="#FFE3D2"/><rect x="1057" y="600" width="12" height="18" rx="3" fill="#FFE3D2"/><rect x="1087" y="600" width="12" height="18" rx="3" fill="#FFE3D2"/><rect x="1117" y="600" width="12" height="18" rx="3" fill="#FFE3D2"/><rect x="1147" y="600" width="12" height="18" rx="3" fill="#FFE3D2"/><rect x="1087" y="638" width="12" height="18" rx="3" fill="#FFE3D2"/><rect x="1147" y="638" width="12" height="18" rx="3" fill="#FFE3D2"/><rect x="1057" y="676" width="12" height="18" rx="3" fill="#FFE3D2"/><rect x="1087" y="676" width="12" height="18" rx="3" fill="#FFE3D2"/><rect x="1117" y="676" width="12" height="18" rx="3" fill="#FFE3D2"/><rect x="1147" y="676" width="12" height="18" rx="3" fill="#FFE3D2"/><rect x="1057" y="714" width="12" height="18" rx="3" fill="#FFE3D2"/><rect x="1117" y="714" width="12" height="18" rx="3" fill="#FFE3D2"/><rect x="1147" y="714" width="12" height="18" rx="3" fill="#FFE3D2"/><rect x="1211" y="371" width="168" height="429" rx="14" fill="#FFD0B5"/><rect x="1257" y="397" width="12" height="18" rx="3" fill="#FFE3D2"/><rect x="1347" y="397" width="12" height="18" rx="3" fill="#FFE3D2"/><rect x="1227" y="435" width="12" height="18" rx="3" fill="#FFE3D2"/><rect x="1257" y="435" width="12" height="18" rx="3" fill="#FFE3D2"/><rect x="1317" y="435" width="12" height="18" rx="3" fill="#FFE3D2"/><rect x="1347" y="435" width="12" height="18" rx="3" fill="#FFE3D2"/><rect x="1227" y="473" width="12" height="18" rx="3" fill="#FFE3D2"/><rect x="1257" y="473" width="12" height="18" rx="3" fill="#FFE3D2"/><rect x="1287" y="473" width="12" height="18" rx="3" fill="#FFE3D2"/><rect x="1317" y="473" width="12" height="18" rx="3" fill="#FFE3D2"/><rect x="1347" y="473" width="12" height="18" rx="3" fill="#FFE3D2"/><rect x="1227" y="511" width="12" height="18" rx="3" fill="#FFE3D2"/><rect x="1257" y="511" width="12" height="18" rx="3" fill="#FFE3D2"/><rect x="1287" y="511" width="12" height="18" rx="3" fill="#FFE3D2"/><rect x="1317" y="511" width="12" height="18" rx="3" fill="#FFE3D2"/><rect x="1347" y="511" width="12" height="18" rx="3" fill="#FFE3D2"/><rect x="1257" y="549" width="12" height="18" rx="3" fill="#FFE3D2"/><rect x="1287" y="549" width="12" height="18" rx="3" fill="#FFE3D2"/><rect x="1317" y="549" width="12" height="18" rx="3" fill="#FFE3D2"/><rect x="1347" y="549" width="12" height="18" rx="3" fill="#FFE3D2"/><rect x="1227" y="587" width="12" height="18" rx="3" fill="#FFE3D2"/><rect x="1257" y="587" width="12" height="18" rx="3" fill="#FFE3D2"/><rect x="1317" y="587" width="12" height="18" rx="3" fill="#FFE3D2"/><rect x="1347" y="587" width="12" height="18" rx="3" fill="#FFE3D2"/><rect x="1257" y="625" width="12" height="18" rx="3" fill="#FFE3D2"/><rect x="1287" y="625" width="12" height="18" rx="3" fill="#FFE3D2"/><rect x="1317" y="625" width="12" height="18" rx="3" fill="#FFE3D2"/><rect x="1347" y="625" width="12" height="18" rx="3" fill="#FFE3D2"/><rect x="1257" y="663" width="12" height="18" rx="3" fill="#FFE3D2"/><rect x="1287" y="663" width="12" height="18" rx="3" fill="#FFE3D2"/><rect x="1317" y="663" width="12" height="18" rx="3" fill="#FFE3D2"/><rect x="1317" y="701" width="12" height="18" rx="3" fill="#FFE3D2"/><rect x="1347" y="701" width="12" height="18" rx="3" fill="#FFE3D2"/><rect x="1389" y="509" width="163" height="291" rx="14" fill="#FFBE98"/><rect x="1405" y="535" width="12" height="18" rx="3" fill="#FFE3D2"/><rect x="1435" y="535" width="12" height="18" rx="3" fill="#FFE3D2"/><rect x="1465" y="535" width="12" height="18" rx="3" fill="#FFE3D2"/><rect x="1495" y="535" width="12" height="18" rx="3" fill="#FFE3D2"/><rect x="1525" y="535" width="12" height="18" rx="3" fill="#FFE3D2"/><rect x="1465" y="573" width="12" height="18" rx="3" fill="#FFE3D2"/><rect x="1495" y="573" width="12" height="18" rx="3" fill="#FFE3D2"/><rect x="1525" y="573" width="12" height="18" rx="3" fill="#FFE3D2"/><rect x="1405" y="611" width="12" height="18" rx="3" fill="#FFE3D2"/><rect x="1495" y="611" width="12" height="18" rx="3" fill="#FFE3D2"/><rect x="1405" y="649" width="12" height="18" rx="3" fill="#FFE3D2"/><rect x="1435" y="649" width="12" height="18" rx="3" fill="#FFE3D2"/><rect x="1525" y="649" width="12" height="18" rx="3" fill="#FFE3D2"/><rect x="1405" y="687" width="12" height="18" rx="3" fill="#FFE3D2"/><rect x="1435" y="687" width="12" height="18" rx="3" fill="#FFE3D2"/><rect x="1465" y="687" width="12" height="18" rx="3" fill="#FFE3D2"/><rect x="1495" y="687" width="12" height="18" rx="3" fill="#FFE3D2"/><rect x="1525" y="687" width="12" height="18" rx="3" fill="#FFE3D2"/><rect x="1405" y="725" width="12" height="18" rx="3" fill="#FFE3D2"/><rect x="1435" y="725" width="12" height="18" rx="3" fill="#FFE3D2"/><rect x="1465" y="725" width="12" height="18" rx="3" fill="#FFE3D2"/><rect x="1495" y="725" width="12" height="18" rx="3" fill="#FFE3D2"/><rect x="1525" y="725" width="12" height="18" rx="3" fill="#FFE3D2"/></g></g>
<g class="scroll-mid"><g><rect x="0" y="518" width="132" height="292" rx="6" fill="#E8693A"/><rect x="16" y="544" width="12" height="18" rx="3" fill="#FFE6DA"/><rect x="46" y="544" width="12" height="18" rx="3" fill="#FFE6DA"/><rect x="46" y="582" width="12" height="18" rx="3" fill="#FFE6DA"/><rect x="76" y="582" width="12" height="18" rx="3" fill="#FFE6DA"/><rect x="106" y="582" width="12" height="18" rx="3" fill="#FFE6DA"/><rect x="16" y="620" width="12" height="18" rx="3" fill="#FFE6DA"/><rect x="46" y="620" width="12" height="18" rx="3" fill="#FFE6DA"/><rect x="76" y="620" width="12" height="18" rx="3" fill="#FFE6DA"/><rect x="106" y="620" width="12" height="18" rx="3" fill="#FFE6DA"/><rect x="76" y="658" width="12" height="18" rx="3" fill="#FFE6DA"/><rect x="106" y="658" width="12" height="18" rx="3" fill="#FFE6DA"/><rect x="46" y="696" width="12" height="18" rx="3" fill="#FFE6DA"/><rect x="76" y="696" width="12" height="18" rx="3" fill="#FFE6DA"/><rect x="106" y="696" width="12" height="18" rx="3" fill="#FFE6DA"/><rect x="16" y="734" width="12" height="18" rx="3" fill="#FFE6DA"/><rect x="46" y="734" width="12" height="18" rx="3" fill="#FFE6DA"/><rect x="76" y="734" width="12" height="18" rx="3" fill="#FFE6DA"/><rect x="106" y="734" width="12" height="18" rx="3" fill="#FFE6DA"/><rect x="156" y="628" width="92" height="182" rx="6" fill="#E8693A"/><rect x="172" y="654" width="12" height="18" rx="3" fill="#FFE6DA"/><rect x="172" y="692" width="12" height="18" rx="3" fill="#FFE6DA"/><rect x="172" y="730" width="12" height="18" rx="3" fill="#FFE6DA"/><rect x="202" y="730" width="12" height="18" rx="3" fill="#FFE6DA"/><rect x="272" y="544" width="160" height="266" rx="6" fill="#E8693A"/><rect x="288" y="570" width="12" height="18" rx="3" fill="#FFE6DA"/><rect x="318" y="570" width="12" height="18" rx="3" fill="#FFE6DA"/><rect x="348" y="570" width="12" height="18" rx="3" fill="#FFE6DA"/><rect x="318" y="608" width="12" height="18" rx="3" fill="#FFE6DA"/><rect x="348" y="608" width="12" height="18" rx="3" fill="#FFE6DA"/><rect x="288" y="646" width="12" height="18" rx="3" fill="#FFE6DA"/><rect x="318" y="646" width="12" height="18" rx="3" fill="#FFE6DA"/><rect x="348" y="646" width="12" height="18" rx="3" fill="#FFE6DA"/><rect x="378" y="646" width="12" height="18" rx="3" fill="#FFE6DA"/><rect x="288" y="684" width="12" height="18" rx="3" fill="#FFE6DA"/><rect x="318" y="684" width="12" height="18" rx="3" fill="#FFE6DA"/><rect x="288" y="722" width="12" height="18" rx="3" fill="#FFE6DA"/><rect x="318" y="722" width="12" height="18" rx="3" fill="#FFE6DA"/><rect x="348" y="722" width="12" height="18" rx="3" fill="#FFE6DA"/><rect x="456" y="529" width="155" height="281" rx="6" fill="#FF5A1F"/><rect x="502" y="555" width="12" height="18" rx="3" fill="#FFE6DA"/><rect x="562" y="555" width="12" height="18" rx="3" fill="#FFE6DA"/><rect x="472" y="593" width="12" height="18" rx="3" fill="#FFE6DA"/><rect x="532" y="593" width="12" height="18" rx="3" fill="#FFE6DA"/><rect x="562" y="593" width="12" height="18" rx="3" fill="#FFE6DA"/><rect x="472" y="631" width="12" height="18" rx="3" fill="#FFE6DA"/><rect x="532" y="631" width="12" height="18" rx="3" fill="#FFE6DA"/><rect x="472" y="669" width="12" height="18" rx="3" fill="#FFE6DA"/><rect x="502" y="669" width="12" height="18" rx="3" fill="#FFE6DA"/><rect x="532" y="669" width="12" height="18" rx="3" fill="#FFE6DA"/><rect x="562" y="669" width="12" height="18" rx="3" fill="#FFE6DA"/><rect x="472" y="707" width="12" height="18" rx="3" fill="#FFE6DA"/><rect x="502" y="707" width="12" height="18" rx="3" fill="#FFE6DA"/><rect x="532" y="707" width="12" height="18" rx="3" fill="#FFE6DA"/><rect x="562" y="707" width="12" height="18" rx="3" fill="#FFE6DA"/><rect x="635" y="540" width="122" height="270" rx="6" fill="#FF5A1F"/><rect x="651" y="566" width="12" height="18" rx="3" fill="#FFE6DA"/><rect x="681" y="566" width="12" height="18" rx="3" fill="#FFE6DA"/><rect x="711" y="566" width="12" height="18" rx="3" fill="#FFE6DA"/><rect x="651" y="604" width="12" height="18" rx="3" fill="#FFE6DA"/><rect x="711" y="604" width="12" height="18" rx="3" fill="#FFE6DA"/><rect x="651" y="642" width="12" height="18" rx="3" fill="#FFE6DA"/><rect x="681" y="642" width="12" height="18" rx="3" fill="#FFE6DA"/><rect x="711" y="642" width="12" height="18" rx="3" fill="#FFE6DA"/><rect x="651" y="680" width="12" height="18" rx="3" fill="#FFE6DA"/><rect x="681" y="680" width="12" height="18" rx="3" fill="#FFE6DA"/><rect x="711" y="680" width="12" height="18" rx="3" fill="#FFE6DA"/><rect x="651" y="718" width="12" height="18" rx="3" fill="#FFE6DA"/><rect x="711" y="718" width="12" height="18" rx="3" fill="#FFE6DA"/><rect x="781" y="571" width="94" height="239" rx="6" fill="#FF5A1F"/><rect x="797" y="597" width="12" height="18" rx="3" fill="#FFE6DA"/><rect x="827" y="597" width="12" height="18" rx="3" fill="#FFE6DA"/><rect x="797" y="635" width="12" height="18" rx="3" fill="#FFE6DA"/><rect x="827" y="635" width="12" height="18" rx="3" fill="#FFE6DA"/><rect x="797" y="673" width="12" height="18" rx="3" fill="#FFE6DA"/><rect x="827" y="673" width="12" height="18" rx="3" fill="#FFE6DA"/><rect x="797" y="711" width="12" height="18" rx="3" fill="#FFE6DA"/><rect x="827" y="711" width="12" height="18" rx="3" fill="#FFE6DA"/><rect x="899" y="628" width="123" height="182" rx="6" fill="#FF5A1F"/><rect x="915" y="654" width="12" height="18" rx="3" fill="#FFE6DA"/><rect x="945" y="654" width="12" height="18" rx="3" fill="#FFE6DA"/><rect x="975" y="654" width="12" height="18" rx="3" fill="#FFE6DA"/><rect x="915" y="692" width="12" height="18" rx="3" fill="#FFE6DA"/><rect x="945" y="692" width="12" height="18" rx="3" fill="#FFE6DA"/><rect x="975" y="692" width="12" height="18" rx="3" fill="#FFE6DA"/><rect x="915" y="730" width="12" height="18" rx="3" fill="#FFE6DA"/><rect x="945" y="730" width="12" height="18" rx="3" fill="#FFE6DA"/><rect x="975" y="730" width="12" height="18" rx="3" fill="#FFE6DA"/><rect x="1046" y="567" width="139" height="243" rx="6" fill="#3A3D3A"/><rect x="1062" y="593" width="12" height="18" rx="3" fill="#FFE6DA"/><rect x="1092" y="593" width="12" height="18" rx="3" fill="#FFE6DA"/><rect x="1122" y="593" width="12" height="18" rx="3" fill="#FFE6DA"/><rect x="1152" y="593" width="12" height="18" rx="3" fill="#FFE6DA"/><rect x="1122" y="631" width="12" height="18" rx="3" fill="#FFE6DA"/><rect x="1152" y="631" width="12" height="18" rx="3" fill="#FFE6DA"/><rect x="1092" y="669" width="12" height="18" rx="3" fill="#FFE6DA"/><rect x="1122" y="669" width="12" height="18" rx="3" fill="#FFE6DA"/><rect x="1152" y="669" width="12" height="18" rx="3" fill="#FFE6DA"/><rect x="1152" y="707" width="12" height="18" rx="3" fill="#FFE6DA"/><rect x="1209" y="629" width="119" height="181" rx="6" fill="#FF9466"/><rect x="1225" y="655" width="12" height="18" rx="3" fill="#FFE6DA"/><rect x="1255" y="655" width="12" height="18" rx="3" fill="#FFE6DA"/><rect x="1225" y="693" width="12" height="18" rx="3" fill="#FFE6DA"/><rect x="1255" y="693" width="12" height="18" rx="3" fill="#FFE6DA"/><rect x="1285" y="693" width="12" height="18" rx="3" fill="#FFE6DA"/><rect x="1225" y="731" width="12" height="18" rx="3" fill="#FFE6DA"/><rect x="1255" y="731" width="12" height="18" rx="3" fill="#FFE6DA"/><rect x="1285" y="731" width="12" height="18" rx="3" fill="#FFE6DA"/><rect x="1352" y="650" width="123" height="160" rx="6" fill="#3A3D3A"/><rect x="1398" y="676" width="12" height="18" rx="3" fill="#FFE6DA"/><rect x="1428" y="676" width="12" height="18" rx="3" fill="#FFE6DA"/><rect x="1368" y="714" width="12" height="18" rx="3" fill="#FFE6DA"/><rect x="1398" y="714" width="12" height="18" rx="3" fill="#FFE6DA"/><rect x="1428" y="714" width="12" height="18" rx="3" fill="#FFE6DA"/><rect x="1499" y="586" width="37" height="224" rx="6" fill="#FF9466"/></g><g transform="translate(1536 0)"><rect x="0" y="518" width="132" height="292" rx="6" fill="#E8693A"/><rect x="16" y="544" width="12" height="18" rx="3" fill="#FFE6DA"/><rect x="46" y="544" width="12" height="18" rx="3" fill="#FFE6DA"/><rect x="46" y="582" width="12" height="18" rx="3" fill="#FFE6DA"/><rect x="76" y="582" width="12" height="18" rx="3" fill="#FFE6DA"/><rect x="106" y="582" width="12" height="18" rx="3" fill="#FFE6DA"/><rect x="16" y="620" width="12" height="18" rx="3" fill="#FFE6DA"/><rect x="46" y="620" width="12" height="18" rx="3" fill="#FFE6DA"/><rect x="76" y="620" width="12" height="18" rx="3" fill="#FFE6DA"/><rect x="106" y="620" width="12" height="18" rx="3" fill="#FFE6DA"/><rect x="76" y="658" width="12" height="18" rx="3" fill="#FFE6DA"/><rect x="106" y="658" width="12" height="18" rx="3" fill="#FFE6DA"/><rect x="46" y="696" width="12" height="18" rx="3" fill="#FFE6DA"/><rect x="76" y="696" width="12" height="18" rx="3" fill="#FFE6DA"/><rect x="106" y="696" width="12" height="18" rx="3" fill="#FFE6DA"/><rect x="16" y="734" width="12" height="18" rx="3" fill="#FFE6DA"/><rect x="46" y="734" width="12" height="18" rx="3" fill="#FFE6DA"/><rect x="76" y="734" width="12" height="18" rx="3" fill="#FFE6DA"/><rect x="106" y="734" width="12" height="18" rx="3" fill="#FFE6DA"/><rect x="156" y="628" width="92" height="182" rx="6" fill="#E8693A"/><rect x="172" y="654" width="12" height="18" rx="3" fill="#FFE6DA"/><rect x="172" y="692" width="12" height="18" rx="3" fill="#FFE6DA"/><rect x="172" y="730" width="12" height="18" rx="3" fill="#FFE6DA"/><rect x="202" y="730" width="12" height="18" rx="3" fill="#FFE6DA"/><rect x="272" y="544" width="160" height="266" rx="6" fill="#E8693A"/><rect x="288" y="570" width="12" height="18" rx="3" fill="#FFE6DA"/><rect x="318" y="570" width="12" height="18" rx="3" fill="#FFE6DA"/><rect x="348" y="570" width="12" height="18" rx="3" fill="#FFE6DA"/><rect x="318" y="608" width="12" height="18" rx="3" fill="#FFE6DA"/><rect x="348" y="608" width="12" height="18" rx="3" fill="#FFE6DA"/><rect x="288" y="646" width="12" height="18" rx="3" fill="#FFE6DA"/><rect x="318" y="646" width="12" height="18" rx="3" fill="#FFE6DA"/><rect x="348" y="646" width="12" height="18" rx="3" fill="#FFE6DA"/><rect x="378" y="646" width="12" height="18" rx="3" fill="#FFE6DA"/><rect x="288" y="684" width="12" height="18" rx="3" fill="#FFE6DA"/><rect x="318" y="684" width="12" height="18" rx="3" fill="#FFE6DA"/><rect x="288" y="722" width="12" height="18" rx="3" fill="#FFE6DA"/><rect x="318" y="722" width="12" height="18" rx="3" fill="#FFE6DA"/><rect x="348" y="722" width="12" height="18" rx="3" fill="#FFE6DA"/><rect x="456" y="529" width="155" height="281" rx="6" fill="#FF5A1F"/><rect x="502" y="555" width="12" height="18" rx="3" fill="#FFE6DA"/><rect x="562" y="555" width="12" height="18" rx="3" fill="#FFE6DA"/><rect x="472" y="593" width="12" height="18" rx="3" fill="#FFE6DA"/><rect x="532" y="593" width="12" height="18" rx="3" fill="#FFE6DA"/><rect x="562" y="593" width="12" height="18" rx="3" fill="#FFE6DA"/><rect x="472" y="631" width="12" height="18" rx="3" fill="#FFE6DA"/><rect x="532" y="631" width="12" height="18" rx="3" fill="#FFE6DA"/><rect x="472" y="669" width="12" height="18" rx="3" fill="#FFE6DA"/><rect x="502" y="669" width="12" height="18" rx="3" fill="#FFE6DA"/><rect x="532" y="669" width="12" height="18" rx="3" fill="#FFE6DA"/><rect x="562" y="669" width="12" height="18" rx="3" fill="#FFE6DA"/><rect x="472" y="707" width="12" height="18" rx="3" fill="#FFE6DA"/><rect x="502" y="707" width="12" height="18" rx="3" fill="#FFE6DA"/><rect x="532" y="707" width="12" height="18" rx="3" fill="#FFE6DA"/><rect x="562" y="707" width="12" height="18" rx="3" fill="#FFE6DA"/><rect x="635" y="540" width="122" height="270" rx="6" fill="#FF5A1F"/><rect x="651" y="566" width="12" height="18" rx="3" fill="#FFE6DA"/><rect x="681" y="566" width="12" height="18" rx="3" fill="#FFE6DA"/><rect x="711" y="566" width="12" height="18" rx="3" fill="#FFE6DA"/><rect x="651" y="604" width="12" height="18" rx="3" fill="#FFE6DA"/><rect x="711" y="604" width="12" height="18" rx="3" fill="#FFE6DA"/><rect x="651" y="642" width="12" height="18" rx="3" fill="#FFE6DA"/><rect x="681" y="642" width="12" height="18" rx="3" fill="#FFE6DA"/><rect x="711" y="642" width="12" height="18" rx="3" fill="#FFE6DA"/><rect x="651" y="680" width="12" height="18" rx="3" fill="#FFE6DA"/><rect x="681" y="680" width="12" height="18" rx="3" fill="#FFE6DA"/><rect x="711" y="680" width="12" height="18" rx="3" fill="#FFE6DA"/><rect x="651" y="718" width="12" height="18" rx="3" fill="#FFE6DA"/><rect x="711" y="718" width="12" height="18" rx="3" fill="#FFE6DA"/><rect x="781" y="571" width="94" height="239" rx="6" fill="#FF5A1F"/><rect x="797" y="597" width="12" height="18" rx="3" fill="#FFE6DA"/><rect x="827" y="597" width="12" height="18" rx="3" fill="#FFE6DA"/><rect x="797" y="635" width="12" height="18" rx="3" fill="#FFE6DA"/><rect x="827" y="635" width="12" height="18" rx="3" fill="#FFE6DA"/><rect x="797" y="673" width="12" height="18" rx="3" fill="#FFE6DA"/><rect x="827" y="673" width="12" height="18" rx="3" fill="#FFE6DA"/><rect x="797" y="711" width="12" height="18" rx="3" fill="#FFE6DA"/><rect x="827" y="711" width="12" height="18" rx="3" fill="#FFE6DA"/><rect x="899" y="628" width="123" height="182" rx="6" fill="#FF5A1F"/><rect x="915" y="654" width="12" height="18" rx="3" fill="#FFE6DA"/><rect x="945" y="654" width="12" height="18" rx="3" fill="#FFE6DA"/><rect x="975" y="654" width="12" height="18" rx="3" fill="#FFE6DA"/><rect x="915" y="692" width="12" height="18" rx="3" fill="#FFE6DA"/><rect x="945" y="692" width="12" height="18" rx="3" fill="#FFE6DA"/><rect x="975" y="692" width="12" height="18" rx="3" fill="#FFE6DA"/><rect x="915" y="730" width="12" height="18" rx="3" fill="#FFE6DA"/><rect x="945" y="730" width="12" height="18" rx="3" fill="#FFE6DA"/><rect x="975" y="730" width="12" height="18" rx="3" fill="#FFE6DA"/><rect x="1046" y="567" width="139" height="243" rx="6" fill="#3A3D3A"/><rect x="1062" y="593" width="12" height="18" rx="3" fill="#FFE6DA"/><rect x="1092" y="593" width="12" height="18" rx="3" fill="#FFE6DA"/><rect x="1122" y="593" width="12" height="18" rx="3" fill="#FFE6DA"/><rect x="1152" y="593" width="12" height="18" rx="3" fill="#FFE6DA"/><rect x="1122" y="631" width="12" height="18" rx="3" fill="#FFE6DA"/><rect x="1152" y="631" width="12" height="18" rx="3" fill="#FFE6DA"/><rect x="1092" y="669" width="12" height="18" rx="3" fill="#FFE6DA"/><rect x="1122" y="669" width="12" height="18" rx="3" fill="#FFE6DA"/><rect x="1152" y="669" width="12" height="18" rx="3" fill="#FFE6DA"/><rect x="1152" y="707" width="12" height="18" rx="3" fill="#FFE6DA"/><rect x="1209" y="629" width="119" height="181" rx="6" fill="#FF9466"/><rect x="1225" y="655" width="12" height="18" rx="3" fill="#FFE6DA"/><rect x="1255" y="655" width="12" height="18" rx="3" fill="#FFE6DA"/><rect x="1225" y="693" width="12" height="18" rx="3" fill="#FFE6DA"/><rect x="1255" y="693" width="12" height="18" rx="3" fill="#FFE6DA"/><rect x="1285" y="693" width="12" height="18" rx="3" fill="#FFE6DA"/><rect x="1225" y="731" width="12" height="18" rx="3" fill="#FFE6DA"/><rect x="1255" y="731" width="12" height="18" rx="3" fill="#FFE6DA"/><rect x="1285" y="731" width="12" height="18" rx="3" fill="#FFE6DA"/><rect x="1352" y="650" width="123" height="160" rx="6" fill="#3A3D3A"/><rect x="1398" y="676" width="12" height="18" rx="3" fill="#FFE6DA"/><rect x="1428" y="676" width="12" height="18" rx="3" fill="#FFE6DA"/><rect x="1368" y="714" width="12" height="18" rx="3" fill="#FFE6DA"/><rect x="1398" y="714" width="12" height="18" rx="3" fill="#FFE6DA"/><rect x="1428" y="714" width="12" height="18" rx="3" fill="#FFE6DA"/><rect x="1499" y="586" width="37" height="224" rx="6" fill="#FF9466"/></g></g>
<rect y="760" width="1536" height="60" fill="#F6CDB4"/>
<rect y="812" width="1536" height="10" fill="#E9B394"/>
<g class="scroll-mid"><g><rect x="35" y="747" width="10" height="53" rx="4" fill="#7A4A2B"/><g class="sway" style="animation-delay:-2.3s"><circle cx="40" cy="694" r="53" fill="#22594E"/><circle cx="21" cy="678" r="23" fill="#5FA88A" opacity=".55"/></g><rect x="304" y="742" width="10" height="58" rx="4" fill="#7A4A2B"/><g class="sway" style="animation-delay:-0.2s"><circle cx="309" cy="681" r="61" fill="#3E8C72"/><circle cx="287" cy="662" r="27" fill="#5FA88A" opacity=".55"/></g><rect x="631" y="739" width="10" height="61" rx="4" fill="#7A4A2B"/><g class="sway" style="animation-delay:-1.9s"><circle cx="636" cy="692" r="47" fill="#22594E"/><circle cx="619" cy="677" r="21" fill="#5FA88A" opacity=".55"/></g><rect x="896" y="756" width="10" height="44" rx="4" fill="#7A4A2B"/><g class="sway" style="animation-delay:-0.8s"><circle cx="901" cy="706" r="50" fill="#3E8C72"/><circle cx="883" cy="691" r="22" fill="#5FA88A" opacity=".55"/></g><rect x="1224" y="741" width="10" height="59" rx="4" fill="#7A4A2B"/><g class="sway" style="animation-delay:-1.4s"><circle cx="1229" cy="691" r="50" fill="#2F7A6B"/><circle cx="1211" cy="676" r="22" fill="#5FA88A" opacity=".55"/></g></g><g transform="translate(1536 0)"><rect x="35" y="747" width="10" height="53" rx="4" fill="#7A4A2B"/><g class="sway" style="animation-delay:-2.3s"><circle cx="40" cy="694" r="53" fill="#22594E"/><circle cx="21" cy="678" r="23" fill="#5FA88A" opacity=".55"/></g><rect x="304" y="742" width="10" height="58" rx="4" fill="#7A4A2B"/><g class="sway" style="animation-delay:-0.2s"><circle cx="309" cy="681" r="61" fill="#3E8C72"/><circle cx="287" cy="662" r="27" fill="#5FA88A" opacity=".55"/></g><rect x="631" y="739" width="10" height="61" rx="4" fill="#7A4A2B"/><g class="sway" style="animation-delay:-1.9s"><circle cx="636" cy="692" r="47" fill="#22594E"/><circle cx="619" cy="677" r="21" fill="#5FA88A" opacity=".55"/></g><rect x="896" y="756" width="10" height="44" rx="4" fill="#7A4A2B"/><g class="sway" style="animation-delay:-0.8s"><circle cx="901" cy="706" r="50" fill="#3E8C72"/><circle cx="883" cy="691" r="22" fill="#5FA88A" opacity=".55"/></g><rect x="1224" y="741" width="10" height="59" rx="4" fill="#7A4A2B"/><g class="sway" style="animation-delay:-1.4s"><circle cx="1229" cy="691" r="50" fill="#2F7A6B"/><circle cx="1211" cy="676" r="22" fill="#5FA88A" opacity=".55"/></g></g></g>
<rect y="822" width="1536" height="202" fill="#2B2E2B"/>
<rect y="838" width="1536" height="6" fill="#FF5A1F"/>
<line class="dash" x1="0" y1="985" x2="1536" y2="985" stroke="#FFE6DA" stroke-width="10" stroke-dasharray="70 50"/>
<g class="badge"><g transform="rotate(-6 330 260)">
 <rect x="214" y="166" width="236" height="196" rx="18" fill="#FFFFFF"/>
 <rect x="214" y="166" width="236" height="46" rx="18" fill="#FF5A1F"/><rect x="214" y="194" width="236" height="18" fill="#FF5A1F"/>
 <rect x="240" y="234" width="120" height="12" rx="6" fill="#E7E4DC"/><rect x="240" y="262" width="150" height="12" rx="6" fill="#E7E4DC"/><rect x="240" y="290" width="96" height="12" rx="6" fill="#E7E4DC"/>
 <circle cx="404" cy="318" r="30" fill="#FFC23D" stroke="#E8941C" stroke-width="5"/><text x="404" y="330" text-anchor="middle" font-family="Arial, Helvetica, sans-serif" font-weight="700" font-size="32" fill="#A85A0A">€</text>
 <circle cx="444" cy="174" r="26" fill="#1F6B45"/><path d="M432 174 l9 9 l16 -18" fill="none" stroke="#FFFFFF" stroke-width="7" stroke-linecap="round" stroke-linejoin="round"/></g></g>
<g class="coin c0" style="animation-delay:0.0s"><circle r="27" fill="#FFC23D" stroke="#E8941C" stroke-width="5"/><text y="11" text-anchor="middle" font-family="Arial, Helvetica, sans-serif" font-weight="700" font-size="32" fill="#A85A0A">€</text></g><g class="coin c1" style="animation-delay:1.1s"><circle r="27" fill="#FFC23D" stroke="#E8941C" stroke-width="5"/><text y="11" text-anchor="middle" font-family="Arial, Helvetica, sans-serif" font-weight="700" font-size="32" fill="#A85A0A">€</text></g><g class="coin c2" style="animation-delay:2.2s"><circle r="27" fill="#FFC23D" stroke="#E8941C" stroke-width="5"/><text y="11" text-anchor="middle" font-family="Arial, Helvetica, sans-serif" font-weight="700" font-size="32" fill="#A85A0A">€</text></g><g class="coin c0" style="animation-delay:3.3s"><circle r="27" fill="#FFC23D" stroke="#E8941C" stroke-width="5"/><text y="11" text-anchor="middle" font-family="Arial, Helvetica, sans-serif" font-weight="700" font-size="32" fill="#A85A0A">€</text></g><g class="coin c1" style="animation-delay:4.4s"><circle r="27" fill="#FFC23D" stroke="#E8941C" stroke-width="5"/><text y="11" text-anchor="middle" font-family="Arial, Helvetica, sans-serif" font-weight="700" font-size="32" fill="#A85A0A">€</text></g>
<g class="speed" stroke="#FFE6DA" stroke-width="7" stroke-linecap="round"><line x1="560" y1="700" x2="620" y2="700"/><line x1="540" y1="760" x2="610" y2="760"/><line x1="580" y1="640" x2="630" y2="640"/></g>
<ellipse cx="760" cy="950" rx="190" ry="14" fill="#121412" opacity=".35"/>
<g class="rider">
 <!-- trottinette -->
 <rect x="618" y="880" width="262" height="20" rx="10" fill="#121412"/>
 <path d="M612 880 q-6 -28 22 -30 h20" fill="none" stroke="#121412" stroke-width="12" stroke-linecap="round"/>
 <line x1="848" y1="612" x2="884" y2="900" stroke="#121412" stroke-width="16" stroke-linecap="round"/>
 <line x1="818" y1="606" x2="886" y2="618" stroke="#121412" stroke-width="12" stroke-linecap="round"/>
 <circle cx="851" cy="622" r="6" fill="#FF5A1F"/>
 <circle cx="626" cy="876" r="7" fill="#FF3B2F"/>
 <g transform="translate(640 905)"><g class="wheel"><circle r="42" fill="#121412"/><circle r="30" fill="#3A3D3A"/><line x1="0" y1="0" x2="24.0" y2="0.0" stroke="#8A8D86" stroke-width="4" stroke-linecap="round"/><line x1="0" y1="0" x2="12.0" y2="20.8" stroke="#8A8D86" stroke-width="4" stroke-linecap="round"/><line x1="0" y1="0" x2="-12.0" y2="20.8" stroke="#8A8D86" stroke-width="4" stroke-linecap="round"/><line x1="0" y1="0" x2="-24.0" y2="-0.0" stroke="#8A8D86" stroke-width="4" stroke-linecap="round"/><line x1="0" y1="0" x2="-12.0" y2="-20.8" stroke="#8A8D86" stroke-width="4" stroke-linecap="round"/><line x1="0" y1="0" x2="12.0" y2="-20.8" stroke="#8A8D86" stroke-width="4" stroke-linecap="round"/><circle r="8" fill="#FF5A1F"/></g></g> <g transform="translate(880 905)"><g class="wheel"><circle r="42" fill="#121412"/><circle r="30" fill="#3A3D3A"/><line x1="0" y1="0" x2="24.0" y2="0.0" stroke="#8A8D86" stroke-width="4" stroke-linecap="round"/><line x1="0" y1="0" x2="12.0" y2="20.8" stroke="#8A8D86" stroke-width="4" stroke-linecap="round"/><line x1="0" y1="0" x2="-12.0" y2="20.8" stroke="#8A8D86" stroke-width="4" stroke-linecap="round"/><line x1="0" y1="0" x2="-24.0" y2="-0.0" stroke="#8A8D86" stroke-width="4" stroke-linecap="round"/><line x1="0" y1="0" x2="-12.0" y2="-20.8" stroke="#8A8D86" stroke-width="4" stroke-linecap="round"/><line x1="0" y1="0" x2="12.0" y2="-20.8" stroke="#8A8D86" stroke-width="4" stroke-linecap="round"/><circle r="8" fill="#FF5A1F"/></g></g>
 <!-- jambes -->
 <path d="M742 700 L712 790 L702 872" fill="none" stroke="#23304A" stroke-width="34" stroke-linecap="round" stroke-linejoin="round"/>
 <path d="M760 700 L798 784 L792 872" fill="none" stroke="#2E3D5C" stroke-width="34" stroke-linecap="round" stroke-linejoin="round"/>
 <path d="M680 868 h44 q8 0 8 10 h-60 q0 -10 8 -10z" fill="#FFFFFF"/><path d="M772 868 h44 q8 0 8 10 h-60 q0 -10 8 -10z" fill="#FFFFFF"/>
 <!-- sac -->
 <rect x="694" y="566" width="62" height="104" rx="22" fill="#F2A93B" transform="rotate(14 725 618)"/>
 <rect x="704" y="600" width="40" height="30" rx="10" fill="#E0922A" transform="rotate(14 725 618)"/>
 <!-- buste -->
 <path d="M720 712 L788 712 L826 584 Q812 540 768 544 L734 566 Z" fill="#2F7A6B"/>
 <path d="M770 548 L800 556 L788 712 L760 712 Z" fill="#22594E" opacity=".35"/>
 <!-- bras -->
 <path d="M800 572 L836 612 L850 614" fill="none" stroke="#2F7A6B" stroke-width="26" stroke-linecap="round" stroke-linejoin="round"/>
 <circle cx="852" cy="614" r="13" fill="#A8673F"/>
 <!-- écharpe -->
 <g class="scarf"><path d="M806 548 C770 556 740 552 712 540 L716 560 C744 572 774 574 804 566 Z" fill="#FF5A1F"/></g>
 <rect x="784" y="520" width="26" height="34" rx="10" fill="#A8673F"/>
 <!-- tête et casque -->
 <circle cx="800" cy="492" r="38" fill="#A8673F"/>
 <path d="M760 488 a41 41 0 0 1 82 -6 l14 6 q4 4 -2 7 l-94 4 z" fill="#FF5A1F"/>
 <path d="M776 470 a30 30 0 0 1 40 -14" fill="none" stroke="#FFB08F" stroke-width="7" stroke-linecap="round"/>
 <circle cx="822" cy="502" r="4.5" fill="#121412"/>
 <path d="M812 520 q10 7 20 0" fill="none" stroke="#121412" stroke-width="4" stroke-linecap="round"/>
 <path d="M770 492 q-8 6 0 14" fill="none" stroke="#8E5232" stroke-width="5" stroke-linecap="round"/>
</g>
</svg>
